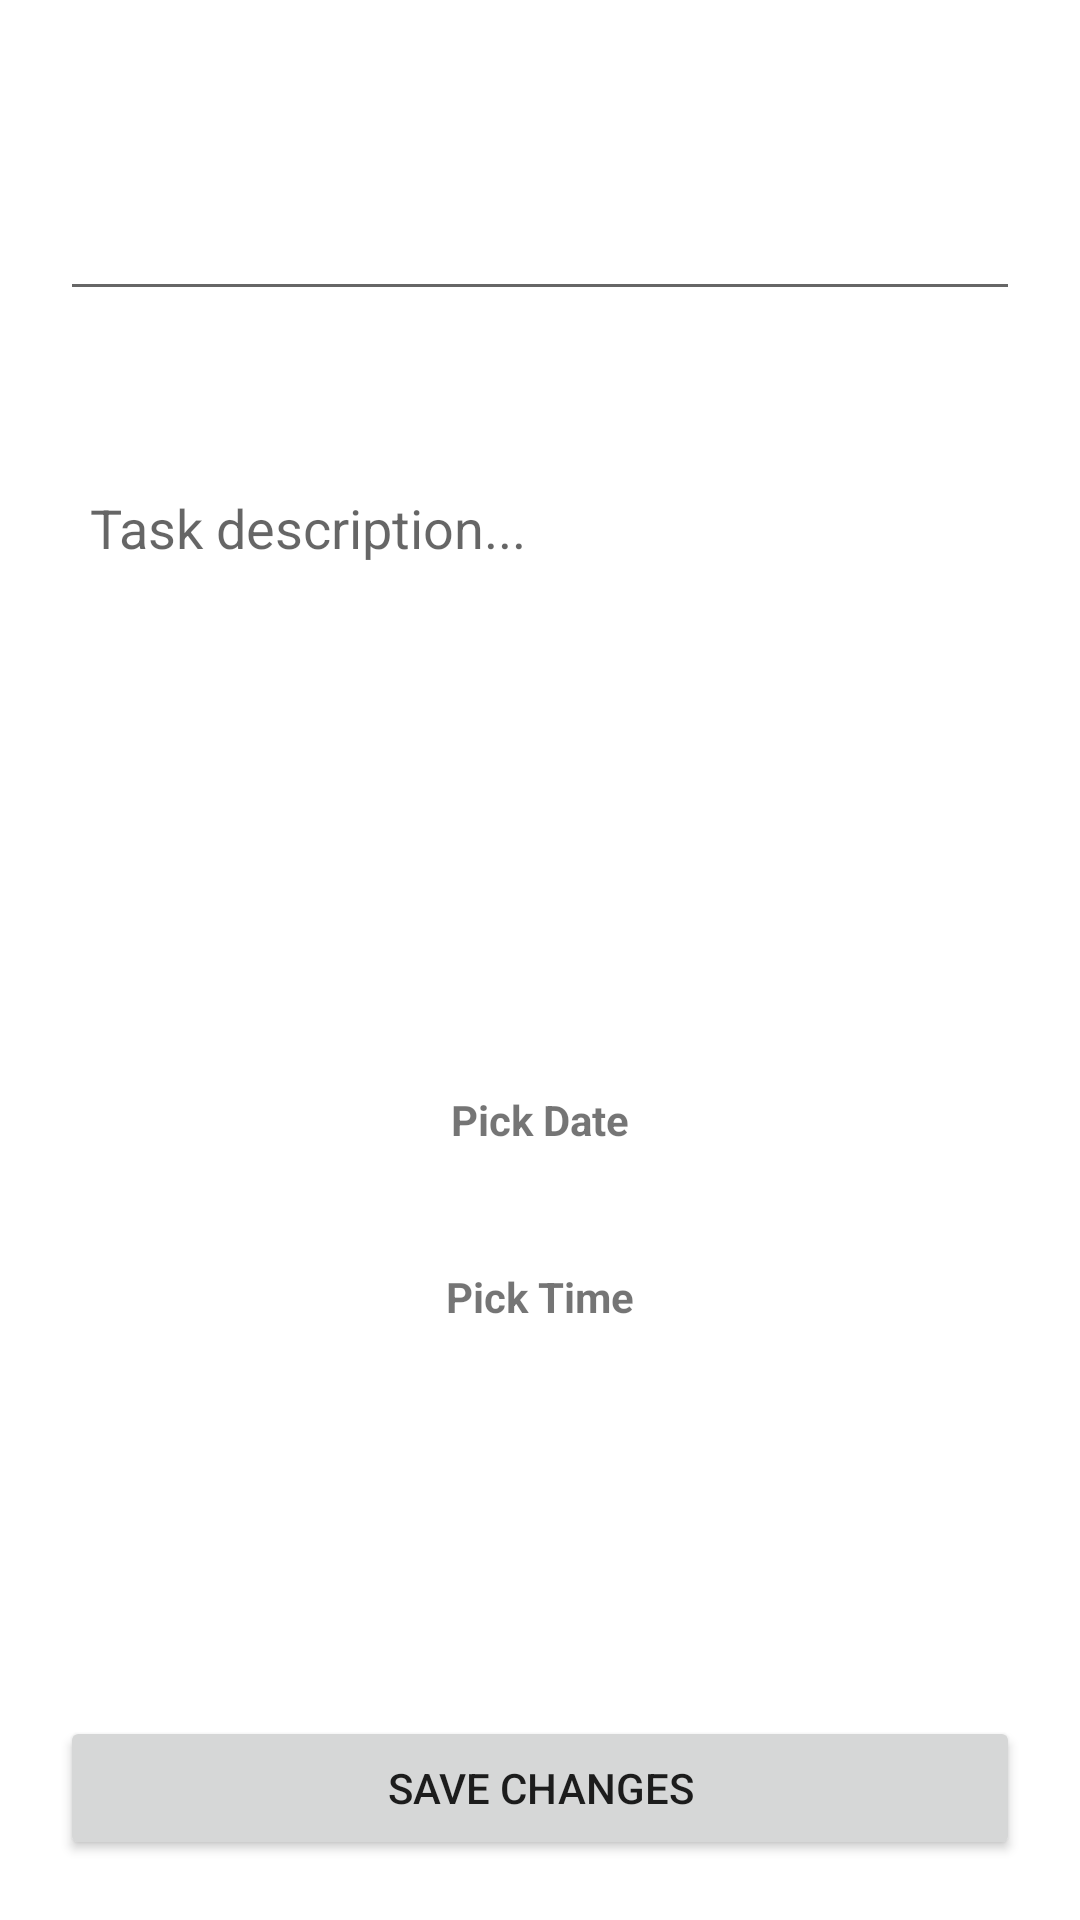

Write the Android layout XML for this screen, with the resource values it uses.
<!-- AndroidManifest.xml: application theme Theme.ToDoMobile -->
<!-- res/layout/activity_edit_task.xml -->
<?xml version="1.0" encoding="utf-8"?>
<LinearLayout xmlns:android="http://schemas.android.com/apk/res/android"
    xmlns:tools="http://schemas.android.com/tools"
    android:layout_width="match_parent"
    android:layout_height="match_parent"
    android:orientation="vertical"
    android:padding="20dp"
    tools:context=".AddTaskActivity">

    <EditText
        android:id="@+id/editTask_et_taskName"
        android:layout_width="match_parent"
        android:layout_height="wrap_content"
        android:layout_marginBottom="50dp"
        android:textSize="50sp" />

    <EditText
        android:id="@+id/editTask_et_taskDesc"
        android:layout_width="match_parent"
        android:layout_height="150dp"
        android:layout_marginBottom="50dp"
        android:background="@drawable/border"
        android:gravity="top"
        android:hint="Task description..."
        android:inputType="text|textMultiLine"
        android:padding="10dp" />

    <TextView
        android:id="@+id/editTask_tv_date"
        android:layout_width="match_parent"
        android:layout_height="wrap_content"
        android:layout_marginBottom="20dp"
        android:padding="10dp"
        android:text="@string/pick_date"
        android:textAlignment="center"
        android:textStyle="bold" />

    <TextView
        android:id="@+id/editTask_tv_time"
        android:layout_width="match_parent"
        android:layout_height="wrap_content"
        android:padding="10dp"
        android:text="@string/pick_time"
        android:textAlignment="center"
        android:textStyle="bold" />

    <RelativeLayout
        android:layout_width="match_parent"
        android:layout_height="match_parent">

        <Button
            android:id="@+id/editTask_btn_saveChanges"
            android:layout_width="match_parent"
            android:layout_height="wrap_content"
            android:layout_alignParentBottom="true"
            android:text="@string/save_changes" />

    </RelativeLayout>

</LinearLayout>
<!-- resources referenced by this layout -->
<resources>
  <string name="pick_date">Pick Date</string>
  <string name="pick_time">Pick Time</string>
  <string name="save_changes">Save Changes</string>
  <style name="Theme.ToDoMobile" parent="Theme.MaterialComponents.DayNight.DarkActionBar">
          
          <item name="colorPrimary">@color/purple_500</item>
          <item name="colorPrimaryVariant">@color/purple_700</item>
          <item name="colorOnPrimary">@color/white</item>
          
          <item name="colorSecondary">@color/teal_200</item>
          <item name="colorSecondaryVariant">@color/teal_700</item>
          <item name="colorOnSecondary">@color/black</item>
          
          <item name="android:statusBarColor" tools:targetApi="l">?attr/colorPrimaryVariant</item>
          
      </style>
  <color name="purple_500">#FF6200EE</color>
  <color name="purple_700">#FF3700B3</color>
  <color name="white">#FFFFFFFF</color>
  <color name="teal_200">#FF03DAC5</color>
  <color name="teal_700">#FF018786</color>
  <color name="black">#FF000000</color>
</resources>
